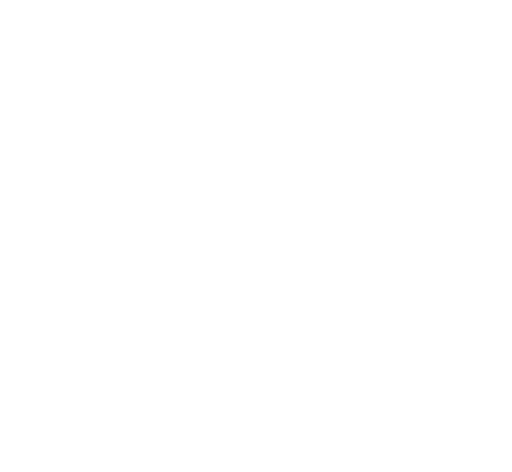
t = 0.00 s
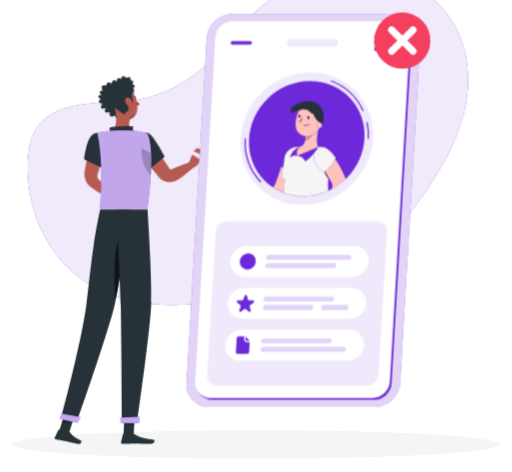
t = 1.40 s
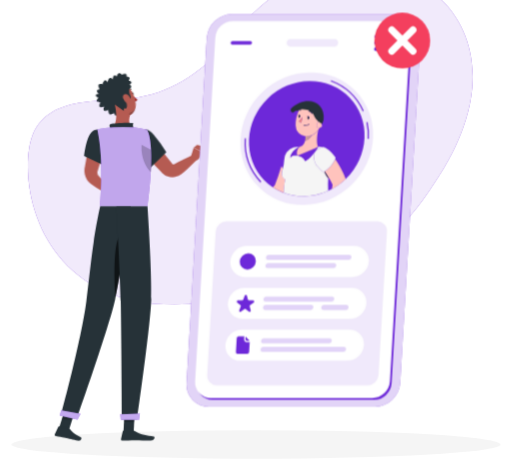
t = 2.90 s
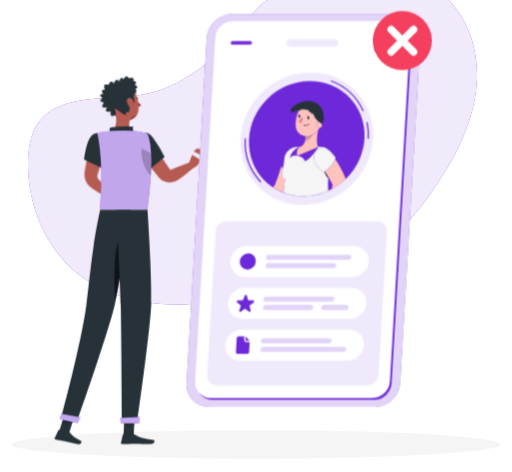
t = 4.40 s
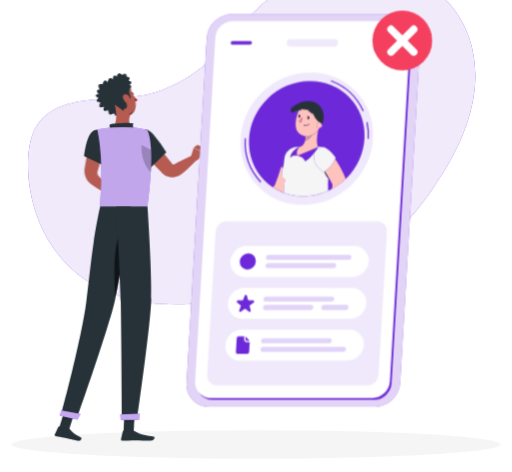
t = 6.20 s
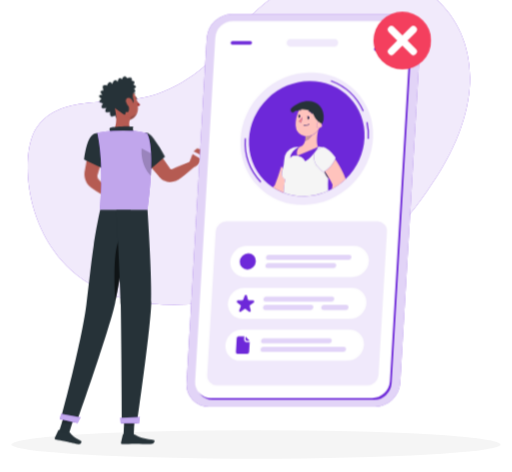
t = 7.60 s

The animated SVG that drew these frames (rendered in a browser with its animation timeline set to each time). Animation: 8 CSS @keyframes rules; one cycle of 9.10 s, repeats indefinitely.

<svg xmlns="http://www.w3.org/2000/svg" viewBox="47 64 406 374" id="ss-profile-gone-m"><style>svg#ss-profile-gone-m #bprofi-p{transform-box:view-box;transform-origin:366px 96px;animation:2.00s ease-in-out 1.1s infinite pulse}svg#ss-profile-gone-m #tap{transform-box:view-box;transform-origin:176px 196px;animation:3s ease-in-out 1.0s infinite k-tap}svg#ss-profile-gone-m #head{transform-box:view-box;transform-origin:158px 190px;animation:4s ease-in-out 1.0s infinite k-head}svg#ss-profile-gone-m #background-simple{transform-box:fill-box;transform-origin:center;animation:0.8s 1 both cubic-bezier(.2,.7,.2,1) bxGrow,8s infinite none ease-in-out drift;animation-delay:0s,0.9s}svg#ss-profile-gone-m #Shadow{transform-box:fill-box;transform-origin:center;animation:0.6s 1 both linear bxFade;animation-delay:0.2s}svg#ss-profile-gone-m #Character{transform-box:fill-box;transform-origin:center;animation:0.7s 1 both cubic-bezier(.2,.7,.2,1) bxIn,3.2s infinite none ease-in-out bob;animation-delay:0.18s,1.08s}svg#ss-profile-gone-m #Device{transform-box:fill-box;transform-origin:center;animation:0.7s 1 both cubic-bezier(.2,.7,.2,1) bxIn;animation-delay:0.36s}@keyframes bob{0%,100%{transform:none}50%{transform:translateY(-3px)}}@keyframes bxFade{from{opacity:0}to{opacity:1}}@keyframes bxGrow{from{opacity:0;transform:scale(.92)}to{opacity:1;transform:none}}@keyframes bxIn{from{opacity:0;transform:translateY(14px)}to{opacity:1;transform:none}}@keyframes drift{0%,100%{transform:none}50%{transform:translate(4px,-3px) scale(1.02)}}@keyframes pulse{0%,100%{transform:scale(1)}50%{transform:scale(1.08)}}@keyframes k-tap{0%,100%{transform:rotate(0)}15%{transform:rotate(5deg)}30%{transform:rotate(0)}45%{transform:rotate(5deg)}60%{transform:rotate(0)}}@keyframes k-head{0%,100%{transform:rotate(0)}30%,50%{transform:rotate(-6deg)}75%{transform:rotate(3deg)}}@media (prefers-reduced-motion: reduce){svg#ss-profile-gone-m *{animation:none!important}}</style><g id="background-simple"><path d="M155.78,142.76c28.22-4.3,53-22.45,72.54-45.58C313-21.52,487.63,62.69,388.5,209.42c-48,75.84-112.87,90-179.65,94.65C74.93,320.3,59.52,205.84,72.51,172.42,86,139.64,128.74,147.7,155.78,142.76Z" style="fill:#6D28D9" /><path d="M155.78,142.76c28.22-4.3,53-22.45,72.54-45.58C313-21.52,487.63,62.69,388.5,209.42c-48,75.84-112.87,90-179.65,94.65C74.93,320.3,59.52,205.84,72.51,172.42,86,139.64,128.74,147.7,155.78,142.76Z" style="fill:#fff;opacity:0.9" /></g><g id="Shadow"><ellipse id="path" cx="250" cy="416.24" rx="193.89" ry="11.32" style="fill:#f5f5f5" /></g><g id="Character"><g transform="translate(-30.6 -46.8) scale(1.120)"><g id="tap"><path d="M176.37,199.49c2.56,2.79,5,5.68,7.43,8.59s4.78,5.88,7.12,8.86c.1.13.06.08.08.12s0,.05,0,.06a.36.36,0,0,0,.07.1,1.12,1.12,0,0,0,.73.46,1.27,1.27,0,0,0,.34,0,1.15,1.15,0,0,0,.18,0l.09,0c.05,0,0,0,.16-.06l2.5-1.36c3.36-1.78,6.75-3.52,10.25-5.08l2.93,3.63c-2.82,2.59-5.76,5.84-8.73,8.22l-2.24,1.76a3.8,3.8,0,0,1-.44.31,5.1,5.1,0,0,1-.53.33,10.63,10.63,0,0,1-1.12.56,9.86,9.86,0,0,1-2.42.67,10.34,10.34,0,0,1-5-.5,10,10,0,0,1-2.3-1.17c-.36-.24-.7-.52-1-.79-.17-.14-.31-.3-.47-.45l-.4-.4c-2.65-2.72-5.26-5.46-7.82-8.25s-5.09-5.6-7.51-8.52Z" style="fill:#b55b52" /><path d="M204,213.38l2.33-7.49,6.14,3.06s-.9,5.46-5.36,6.41Z" style="fill:#b55b52" /><path d="M169.4,202c0,12.58,6.69,17.76,6.69,17.76L187,209.14a89.8,89.8,0,0,0-8.79-12.23C171.9,189.68,169.4,193.92,169.4,202Z" style="fill:#263238" /></g><polygon points="208.78 203.82 214.32 205.34 212.46 208.95 206.32 205.89 208.78 203.82" style="fill:#b55b52" /><path d="M144.09,201.53c-.66,3.18-1.48,6.33-2.33,9.47s-1.78,6.25-2.75,9.36l-.36,1.17-.18.58a1.15,1.15,0,0,1-.1.24,3.34,3.34,0,0,0-.19,1,3.55,3.55,0,0,0,.58,2.05,6.33,6.33,0,0,0,.65.75l.83.91,1.64,1.83c1.07,1.24,2.15,2.48,3.17,3.78l-3.49,4c-1.44-.82-2.82-1.71-4.2-2.59l-2.05-1.36-1-.69c-.34-.24-.62-.4-1.17-.85a11.65,11.65,0,0,1-3.84-6.45,12.43,12.43,0,0,1-.19-3.9c0-.32.1-.68.15-1l.11-.6.21-1.2c.56-3.21,1.16-6.41,1.83-9.59s1.39-6.35,2.24-9.48Z" style="fill:#b55b52" /><path d="M141.63,232.35l4.12-2.11,1.82,7s-3.31,1.27-5.87-.36Z" style="fill:#b55b52" /><polygon points="151.45 227.99 151.64 234.43 147.03 237.44 145.43 230.37 151.45 227.99" style="fill:#b55b52" /><g id="head"><path d="M164.94,168.47c.1.49.45.84.77.78s.51-.52.41-1-.45-.84-.77-.78S164.84,168,164.94,168.47Z" style="fill:#263238" /><path d="M165.34,169.32a18.21,18.21,0,0,0,3.23,3.76,2.92,2.92,0,0,1-2.28.93Z" style="fill:#a02724" /><path d="M162.57,166.09a.3.3,0,0,1-.22-.5,3,3,0,0,1,2.53-1,.3.3,0,0,1,.24.35.29.29,0,0,1-.34.24h0a2.35,2.35,0,0,0-2,.8A.32.32,0,0,1,162.57,166.09Z" style="fill:#263238" /><path d="M148.2,170.78c1.61,6,2.25,9.61,6,12.11,5.58,3.76,12.52-.56,12.74-6.93.19-5.73-2.47-14.6-8.92-15.81A8.49,8.49,0,0,0,148.2,170.78Z" style="fill:#b55b52" /><path d="M166.52,178.24a4.1,4.1,0,0,1-2.82,2.6,3.38,3.38,0,0,0-2.69,3l0,0A8.66,8.66,0,0,0,166.52,178.24Z" style="opacity:0.2" /><path d="M163.7,158.83c2.24-2.83-1.21-3-1.21-3,.9-3.37-3.14-1.56-3.14-1.56-2.42-3.34-3.79.73-3.79.73-2.51-2.83-3,1.79-3,1.79-2.52-3.59-3.8,1.59-3.8,1.59-2.32-3.73-3.74,1.12-3.74,1.12-4.79-1.71-2.52,3.27-2.52,3.27-4.08.11-.8,3.28-.8,3.28-4.9,0-.58,2.81-.58,2.81-3.89,2.55,1,3.24,1,3.24-3.17,5,2.28,3.12,2.28,3.12-2.21,4.92,2.68,2.75,2.68,2.75-.31,4.74,2.42,3.45,3.74,2.57.25,1,.73,2,1.61,2.08,1.71.23,2-3,2-3s1.58,1.24,2.91.57.83-2.36.83-2.36a1.67,1.67,0,0,0,2,0c.57-.44.57-3.62-.15-4.74l2.6-1s1.93-.27,1.07-2.82a7.42,7.42,0,0,1-.13-4.55c2.94-1.38.52-3,.52-3C167.49,159.53,163.7,158.83,163.7,158.83Z" style="fill:#263238" /><path d="M158.43,171a7,7,0,0,0,2.53,3.74c1.63,1.22,2.85,0,2.73-1.83-.1-1.66-1.08-4.29-2.88-4.79S158,169.23,158.43,171Z" style="fill:#b55b52" /></g><path d="M150.52,175.44c1.1,4.59,2.21,13-1.73,16.05,0,0,1.54,4.66,12,4.66,11.5,0,5.5-3,5.5-3-6.28-1.22-6.12-6.67-5-10.24Z" style="fill:#b55b52" /><path d="M147.56,192.34c-.68-1.27-1.44-2.73.12-3.19,1.72-.5,12.75-1.43,16-.49-1,1.77.69,4,.69,4Z" style="fill:#263238" /><polygon points="156.7 406.92 163.91 406.92 164.63 392.4 157.41 392.4 156.7 406.92" style="fill:#263238" /><polygon points="110.91 404.92 118.22 405.31 122.66 391 115.35 390.61 110.91 404.92" style="fill:#263238" /><path d="M118,404.73l-6.89-1.49a.54.54,0,0,0-.61.3l-2.39,5.19a.91.91,0,0,0,.66,1.28c2.41.48,3.61.59,6.64,1.25,1.86.4,6.07,1.43,8.64,2s3.46-1.91,2.46-2.37c-4.5-2.05-6.38-3.86-7.6-5.55A1.55,1.55,0,0,0,118,404.73Z" style="fill:#263238" /><path d="M163.53,406.19h-6.85a.55.55,0,0,0-.53.43l-1.24,5.57a.91.91,0,0,0,.9,1.12c2.47,0,6-.19,9.15-.19,3.63,0,6.76.2,11,.2,2.57,0,3.29-2.6,2.21-2.84-4.91-1.07-8.91-1.19-13.15-3.8A2.94,2.94,0,0,0,163.53,406.19Z" style="fill:#263238" /><path d="M135.72,193.61c-5.44,2.59-6.92,18.29-6.92,18.29l13.47,6.22a25.78,25.78,0,0,0,3.6-12.67C146.14,197.34,141.29,191,135.72,193.61Z" style="fill:#263238" /><path d="M143,203.29c-2.43,3.78-2.2,9.62-1.36,14.55l.6.28a25.83,25.83,0,0,0,3.6-12.67c0-.48,0-1,0-1.43Z" style="opacity:0.4" /><path d="M173.31,193.23s6.68,7.54.37,54.2H140.15c-.23-5.15,3-30.26-2-54.52a88.21,88.21,0,0,1,11.22-1.42,125.53,125.53,0,0,1,14.26,0A64,64,0,0,1,173.31,193.23Z" style="fill:#6D28D9" /><path d="M173.31,193.23s6.68,7.54.37,54.2H140.15c-.23-5.15,3-30.26-2-54.52a88.21,88.21,0,0,1,11.22-1.42,125.53,125.53,0,0,1,14.26,0A64,64,0,0,1,173.31,193.23Z" style="fill:#fafafa;opacity:0.6000000000000001" /><path d="M176.24,207.49l-.12-.11-6.67-3.56c-.68,10.27,3.91,16.71,6.64,19.52A143.39,143.39,0,0,0,176.24,207.49Z" style="opacity:0.2" /><polygon points="164.63 392.4 164.26 399.89 157.04 399.89 157.41 392.4 164.63 392.4" style="opacity:0.2" /><polygon points="115.35 390.62 122.66 391 120.37 398.38 113.06 397.99 115.35 390.62" style="opacity:0.2" /><path d="M161.79,247.43s-7.12,47.91-11,65.87C146.49,333,123.55,398,123.55,398l-11.23-2.43s14.39-53,18-80.48c1.4-10.73,3.09-28,5.23-42.43,2.07-14,4.62-25.22,4.62-25.22Z" style="fill:#263238" /><path d="M126.24,394.25s-2.1,4.06-2.1,4.06l-12.62-2.74,1.06-3.79Z" style="fill:#6D28D9" /><path d="M126.24,394.25s-2.1,4.06-2.1,4.06l-12.62-2.74,1.06-3.79Z" style="fill:#fff;opacity:0.6000000000000001" /><path d="M157.29,264.5c-8.23,1.61-7.36,32.3-6.37,48.08,2.38-11.16,5.85-32.62,8.22-47.86A2.8,2.8,0,0,0,157.29,264.5Z" style="opacity:0.6000000000000001" /><path d="M173.68,247.43s3.35,46.88,2.67,66c-.71,19.89-10.14,85-10.14,85H155.59s-.39-64-.86-83.49c-.52-21.3-3.09-67.52-3.09-67.52Z" style="fill:#263238" /><path d="M168.25,394.21c.05,0-.6,4.41-.6,4.41H154.73l-.35-3.94Z" style="fill:#6D28D9" /><path d="M168.25,394.21c.05,0-.6,4.41-.6,4.41H154.73l-.35-3.94Z" style="fill:#fff;opacity:0.6000000000000001" /></g></g><g id="Device"><path d="M344.27,386.41H212.61a17.65,17.65,0,0,1-17.77-18.88l16-273.65a20.34,20.34,0,0,1,20-18.88H362.53A17.65,17.65,0,0,1,380.3,93.88L364.25,367.53A20.34,20.34,0,0,1,344.27,386.41Z" style="fill:#6D28D9" /><path d="M344.27,386.41H212.61a17.65,17.65,0,0,1-17.77-18.88l16-273.65a20.34,20.34,0,0,1,20-18.88H362.53A17.65,17.65,0,0,1,380.3,93.88L364.25,367.53A20.34,20.34,0,0,1,344.27,386.41Z" style="fill:#fff;opacity:0.8" /><path d="M343.49,380.93h-128A12.4,12.4,0,0,1,203,367.67L219,95.21a14.3,14.3,0,0,1,14-13.27H361a12.41,12.41,0,0,1,12.49,13.27l-16,272.46A14.29,14.29,0,0,1,343.49,380.93Z" style="fill:#6D28D9" /><path d="M342.11,379.47h-128a12.41,12.41,0,0,1-12.49-13.27l16-272.46a14.3,14.3,0,0,1,14-13.27h128a12.41,12.41,0,0,1,12.49,13.27l-16,272.46A14.3,14.3,0,0,1,342.11,379.47Z" style="fill:#fff" /><path d="M338.37,369.34H219a7.67,7.67,0,0,1-7.72-8.2L218,247.49a8.83,8.83,0,0,1,8.68-8.2H346a7.67,7.67,0,0,1,7.72,8.2l-6.67,113.65A8.83,8.83,0,0,1,338.37,369.34Z" style="fill:#6D28D9;opacity:0.1" /><path d="M311.86,100.68H277.07a2.74,2.74,0,0,1-2.76-2.93h0a3.16,3.16,0,0,1,3.11-2.94H312.2A2.74,2.74,0,0,1,315,97.75h0A3.15,3.15,0,0,1,311.86,100.68Z" style="fill:#6D28D9;opacity:0.1" /><ellipse cx="290.18" cy="173.79" rx="54.07" ry="50.99" transform="translate(-39.07 251.27) rotate(-44.16)" style="fill:#6D28D9;opacity:0.1" /><path d="M253.4,208.57a46.41,46.41,0,0,1-12.47-35l1,0a45.45,45.45,0,0,0,12.2,34.25Z" style="fill:#6D28D9" /><path d="M339.42,174l-1-.06a47.94,47.94,0,0,0-1-13.14l1-.22A48.42,48.42,0,0,1,339.42,174Z" style="fill:#6D28D9" /><path d="M334.52,152.1a45,45,0,0,0-25.35-23.69l.35-.94a45.89,45.89,0,0,1,25.91,24.23Z" style="fill:#6D28D9" /><ellipse cx="290.18" cy="173.79" rx="47.12" ry="44.43" transform="translate(-39.07 251.27) rotate(-44.16)" style="fill:#6D28D9" /><path d="M271.1,197.6a22,22,0,0,1-1-2c-.68,2-1.35,4-2,6-.62,1.8-1.21,3.6-1.83,5.32l-.93,2.43-.4,1c-.14.27,0,.11,0,.19a10.44,10.44,0,0,1-1.41,1.36c-.11.11-.25.21-.37.31a42.5,42.5,0,0,0,8.87,4.57c.07-4.57.63-9.32,1.23-10.59C269.66,203.69,270.2,201,271.1,197.6Z" style="fill:#ffc3bd" /><path d="M307.15,205.32a42.1,42.1,0,0,1-3.15-5.47c-.3.16-.61.32-.93.46-3-3.17-5.56-5.73-5.56-5.73-3.74-7.8-1.43-12.24,5.66-14.05a9.32,9.32,0,0,1,3.1,1.25,7.38,7.38,0,0,0-3.14-1.26l-.29-.05c-1.19-.13-2.44-.25-3.73-.33.28.73-6.14,10-10.17,11.47-1.65-4.16-6.28-4.44-6.28-4.44s-4.32-.89-5.66,1.83c.88-5.62,6.29-8.58,8.09-9-1.3.11-2.62.25-3.89.41a10.54,10.54,0,0,0-1.38.28,10.05,10.05,0,0,0-5.21,3.44c-.09.11-.18.22-.26.34l-.15.19a10.66,10.66,0,0,0-1.91,6.16,25.8,25.8,0,0,1-1.19,6.79c-.9,3.36-1.44,6.09,2.09,8.59-.6,1.27-1.16,6-1.23,10.59a44.26,44.26,0,0,0,15.53,2.76,47.32,47.32,0,0,0,19.66-4.31,103.13,103.13,0,0,1,.09-11.17h0C307.21,204.47,307.17,204.91,307.15,205.32Z" style="fill:#F5F5F5" /><path d="M282.66,187.17s4.63.28,6.28,4.44c4-1.52,10.45-10.74,10.17-11.47C299.11,180.14,290,184.56,282.66,187.17Z" style="fill:#6D28D9" /><path d="M285.11,180h0c-1.8.43-7.21,3.39-8.09,9,1.34-2.72,5.66-1.83,5.66-1.83C281.28,181.91,285.11,180,285.11,180Z" style="fill:#6D28D9" /><path d="M288.94,174.81l0-.2Z" style="fill:#ffc3bd" /><path d="M299.29,166.85a12.18,12.18,0,0,1-3.24,3.2,10.74,10.74,0,0,1-1.7,1,11.51,11.51,0,0,1-5.57,4.63l0-.17c-.47,2.14-1.5,4-3.7,4.51,0,0-3.83,1.92-2.45,7.18,7.35-2.61,16.45-7,16.45-7C297.68,176.86,298.35,171.14,299.29,166.85Z" style="fill:#ffc3bd" /><path d="M288.81,175.48c.05-.23.09-.45.13-.67C288.9,175,288.86,175.25,288.81,175.48Z" style="fill:#263238" /><path d="M288.81,175.48c.05-.23.09-.45.13-.67C288.9,175,288.86,175.25,288.81,175.48Z" style="opacity:0.2" /><path d="M289.17,171.92a22.74,22.74,0,0,1-.2,2.69,20.93,20.93,0,0,0,.2-2.69Z" style="fill:#263238" /><path d="M289.17,171.92a22.74,22.74,0,0,1-.2,2.69,20.93,20.93,0,0,0,.2-2.69Z" style="opacity:0.2" /><path d="M294.35,171a9.69,9.69,0,0,1-5.18.9,20.93,20.93,0,0,1-.2,2.69l0,.2c0,.22-.08.44-.13.67l0,.17A11.51,11.51,0,0,0,294.35,171Z" style="fill:#ffc3bd" /><path d="M294.35,171a9.69,9.69,0,0,1-5.18.9,20.93,20.93,0,0,1-.2,2.69l0,.2c0,.22-.08.44-.13.67l0,.17A11.51,11.51,0,0,0,294.35,171Z" style="opacity:0.2" /><path d="M294.35,171a10.74,10.74,0,0,0,1.7-1,12.18,12.18,0,0,0,3.24-3.2,12.45,12.45,0,0,0,1-1.76c-.19,0-.38.1-.56.12-1.67.15-2.14-1.73-1.38-3.41a6.58,6.58,0,0,1,1-1.57,6.05,6.05,0,0,1,.3-4.32c-1.52-3.12-3.13-6-3.28-8.09a42.67,42.67,0,0,1-11.54,1.89c-.15.23-.29.48-.44.72a3.32,3.32,0,0,1,1,.15.34.34,0,0,1,.2.44.35.35,0,0,1-.44.21,2.52,2.52,0,0,0-1.11-.08,25.73,25.73,0,0,0-2.67,12.23,8.72,8.72,0,0,0,7.86,8.54h0A9.69,9.69,0,0,0,294.35,171Zm-2.23-19.64a3.42,3.42,0,0,1,2.48,2,.36.36,0,0,1-.16.47.34.34,0,0,1-.26,0,.3.3,0,0,1-.2-.18,2.74,2.74,0,0,0-2-1.57.36.36,0,0,1-.3-.39A.35.35,0,0,1,292.12,151.38Zm-.35,4.94h0a1,1,0,0,1,.35,1.11c-.11.58-.51,1-.89.91s-.6-.6-.49-1.18a1.35,1.35,0,0,1,.43-.76,1.51,1.51,0,0,1-.69-.76Zm-8.2-.42a1.34,1.34,0,0,1,.42-.75,1.57,1.57,0,0,1-.68-.77l1.31.67h0a1.05,1.05,0,0,1,.35,1.11c-.12.58-.51,1-.89.92S283.46,156.48,283.57,155.9Zm2.32,4.86a2.55,2.55,0,0,1-2-.79,16.08,16.08,0,0,0,2.78-3.3Zm1.93,2.68a.18.18,0,0,1-.13-.21.17.17,0,0,1,.2-.13A4.7,4.7,0,0,0,292,162a.17.17,0,1,1,.25.24,4.85,4.85,0,0,1-3.42,1.28A7.22,7.22,0,0,1,287.82,163.44Z" style="fill:#ffc3bd" /><polygon points="305.51 156.52 305.51 156.52 305.51 156.52 305.51 156.52" style="fill:#263238" /><path d="M301,159c-.42-1-.9-2.07-1.39-3.07a6.05,6.05,0,0,0-.3,4.32A4.05,4.05,0,0,1,301,159Z" style="fill:#263238" /><path d="M291.15,156.41a1.35,1.35,0,0,0-.43.76c-.11.58.11,1.11.49,1.18s.78-.33.89-.91a1,1,0,0,0-.35-1.11A.61.61,0,0,1,291.15,156.41Z" style="fill:#263238" /><path d="M285,156.17a1.05,1.05,0,0,0-.35-1.11.66.66,0,0,1-.61.09,1.34,1.34,0,0,0-.42.75c-.11.58.11,1.11.49,1.19S284.83,156.75,285,156.17Z" style="fill:#263238" /><path d="M284.6,155.06h0l-1.31-.67a1.57,1.57,0,0,0,.68.77A.66.66,0,0,0,284.6,155.06Z" style="fill:#263238" /><path d="M283.9,160a2.55,2.55,0,0,0,2,.79l.79-4.09A16.08,16.08,0,0,1,283.9,160Z" style="fill:#ed847e" /><path d="M292.23,162a.18.18,0,0,0-.25,0,4.7,4.7,0,0,1-4.09,1.08.17.17,0,0,0-.2.13.18.18,0,0,0,.13.21,7.22,7.22,0,0,0,1,.1,4.85,4.85,0,0,0,3.42-1.28A.18.18,0,0,0,292.23,162Z" style="fill:#263238" /><path d="M301,159a4.05,4.05,0,0,0-1.69,1.25,6.58,6.58,0,0,0-1,1.57c-.76,1.68-.29,3.56,1.38,3.41.18,0,.37-.08.56-.12a4.66,4.66,0,0,0,2.08-1.19A18.12,18.12,0,0,0,301,159Z" style="fill:#ffc3bd" /><path id="avhair" d="M303.5 158.9 C305.3 144.4 289.7 138.7 277.5 150.2 C277.0 153.2 279.3 154.0 281.1 151.7 C288.4 148.8 294.9 151.1 296.2 156.1 C297.5 158.9 300.1 161.0 302.4 162.1 Z" style="fill:#263238" /><path d="M292,152.07a2.74,2.74,0,0,1,2,1.57.3.3,0,0,0,.2.18.34.34,0,0,0,.26,0,.36.36,0,0,0,.16-.47,3.42,3.42,0,0,0-2.48-2,.35.35,0,0,0-.39.3A.36.36,0,0,0,292,152.07Z" style="fill:#263238" /><path d="M285.09,151.23a.35.35,0,0,0,.44-.21.34.34,0,0,0-.2-.44,3.32,3.32,0,0,0-1-.15,3.56,3.56,0,0,0-2.16.72.36.36,0,0,0-.07.49.36.36,0,0,0,.22.13.33.33,0,0,0,.27-.06,2.81,2.81,0,0,1,1.35-.56A2.52,2.52,0,0,1,285.09,151.23Z" style="fill:#263238" /><path d="M291.15,156.41a.61.61,0,0,0,.6-.08h0l-1.31-.67A1.51,1.51,0,0,0,291.15,156.41Z" style="fill:#263238" /><path d="M307.15,205.32c0-.41.06-.85.08-1.27-.56-.89-1.13-1.79-1.72-2.68l-1.15-1.71-.36.19A42.1,42.1,0,0,0,307.15,205.32Z" style="fill:#263238" /><path d="M307.15,205.32c0-.41.06-.85.08-1.27-.56-.89-1.13-1.79-1.72-2.68l-1.15-1.71-.36.19A42.1,42.1,0,0,0,307.15,205.32Z" style="opacity:0.2" /><path d="M310.12,213.6l0,.16a49.61,49.61,0,0,0,10.92-8,43.2,43.2,0,0,0-1.92-4.73,66.63,66.63,0,0,0-3.23-6.11c-1-1.72-2.06-3.36-3.15-5-1,2.09-3.84,7.12-8.35,9.71l1.15,1.71c.59.89,1.16,1.79,1.72,2.68h0c.49.78,1,1.57,1.41,2.35.77,1.35,1.49,2.71,2,4l-.1.68C310.45,211.88,310.3,212.73,310.12,213.6Z" style="fill:#ffc3bd" /><path d="M297.51,194.58s2.56,2.56,5.56,5.73c.32-.14.63-.3.93-.46l.36-.19c4.51-2.59,7.33-7.62,8.35-9.71.29-.59.44-.95.44-.95s-2.9-4.8-6.88-7.22a9.32,9.32,0,0,0-3.1-1.25C296.08,182.34,293.77,186.78,297.51,194.58Z" style="fill:#F5F5F5" /><path d="M345.46,94.27h14.09a1.54,1.54,0,0,0,1.51-1.43h0a1.33,1.33,0,0,0-1.34-1.42h-14.1a1.54,1.54,0,0,0-1.51,1.42h0A1.33,1.33,0,0,0,345.46,94.27Z" style="fill:#6D28D9" /><path d="M345.17,99.18h14.09a1.54,1.54,0,0,0,1.51-1.43h0a1.33,1.33,0,0,0-1.34-1.43H345.34a1.54,1.54,0,0,0-1.52,1.43h0A1.35,1.35,0,0,0,345.17,99.18Z" style="fill:#6D28D9" /><path d="M231.18,99.18h14.09a1.55,1.55,0,0,0,1.52-1.43h0a1.34,1.34,0,0,0-1.35-1.43H231.35a1.53,1.53,0,0,0-1.51,1.43h0A1.34,1.34,0,0,0,231.18,99.18Z" style="fill:#6D28D9" /><path d="M344.88,104.08H359a1.54,1.54,0,0,0,1.52-1.43h0a1.35,1.35,0,0,0-1.35-1.43H345.05a1.55,1.55,0,0,0-1.52,1.43h0A1.34,1.34,0,0,0,344.88,104.08Z" style="fill:#6D28D9" /><path d="M326.36,283.49H241.12a11.54,11.54,0,0,1-11.62-12.34h0a13.3,13.3,0,0,1,13.07-12.34h85.24a11.54,11.54,0,0,1,11.62,12.34h0A13.3,13.3,0,0,1,326.36,283.49Z" style="fill:#fff" /><path d="M324.42,316.66H239.17a11.56,11.56,0,0,1-11.62-12.35h0A13.3,13.3,0,0,1,240.62,292h85.25a11.54,11.54,0,0,1,11.62,12.34h0A13.31,13.31,0,0,1,324.42,316.66Z" style="fill:#fff" /><path d="M322.47,349.82H237.23a11.54,11.54,0,0,1-11.62-12.34h0a13.31,13.31,0,0,1,13.07-12.35h85.24a11.55,11.55,0,0,1,11.62,12.35h0A13.3,13.3,0,0,1,322.47,349.82Z" style="fill:#fff" /><ellipse cx="243.44" cy="271.15" rx="6.55" ry="6.17" transform="translate(-120.1 246.22) rotate(-44.16)" style="fill:#6D28D9" /><path d="M242.69,298.3l.84,3.17a.82.82,0,0,0,.8.6h3.33a.86.86,0,0,1,.43,1.6l-2.81,2a.92.92,0,0,0-.38,1l.84,3.17a.92.92,0,0,1-1.41,1l-2.58-2a.87.87,0,0,0-1,0l-2.81,2a.84.84,0,0,1-1.29-1l1.21-3.17a.84.84,0,0,0-.26-1l-2.58-2a.91.91,0,0,1,.61-1.6h3.33a.93.93,0,0,0,.87-.6L241,298.3A.88.88,0,0,1,242.69,298.3Z" style="fill:#6D28D9" /><path d="M245,334.12l-.53,8.9A1.48,1.48,0,0,1,243,344.4h-7.79A1.29,1.29,0,0,1,234,343l.65-11.08a1.48,1.48,0,0,1,1.46-1.39h5.6Z" style="fill:#6D28D9" /><path d="M241.66,330.55l3.37,3.57h-2.19a1.29,1.29,0,0,1-1.3-1.38l.12-2.19m-.89-2.45-.14,2.39-.13,2.19a2.39,2.39,0,0,0,.63,1.75,2.34,2.34,0,0,0,1.71.73h4.58l-1.64-1.75-3.36-3.57-1.65-1.74Z" style="fill:#fff" /><path d="M323.5,269.84H259.71a1.88,1.88,0,0,1-1.89-2h0a2.17,2.17,0,0,1,2.13-2h63.78a1.88,1.88,0,0,1,1.89,2h0A2.16,2.16,0,0,1,323.5,269.84Z" style="fill:#6D28D9;opacity:0.2" /><path d="M311.41,276.48H259.33a1.89,1.89,0,0,1-1.9-2h0a2.17,2.17,0,0,1,2.13-2h52.08a1.88,1.88,0,0,1,1.9,2h0A2.18,2.18,0,0,1,311.41,276.48Z" style="fill:#6D28D9;opacity:0.2" /><path d="M321.4,305.62H303.8a2.16,2.16,0,0,0-2.13,2h0a1.88,1.88,0,0,0,1.89,2h17.6a2.16,2.16,0,0,0,2.13-2h0A1.88,1.88,0,0,0,321.4,305.62Z" style="fill:#6D28D9;opacity:0.2" /><path d="M293.51,305.62H257.62a2.16,2.16,0,0,0-2.13,2h0a1.87,1.87,0,0,0,1.89,2h35.9a2.17,2.17,0,0,0,2.13-2h0A1.88,1.88,0,0,0,293.51,305.62Z" style="fill:#6D28D9;opacity:0.2" /><path d="M310.09,299H258a2.16,2.16,0,0,0-2.13,2h0a1.88,1.88,0,0,0,1.89,2h52.08a2.17,2.17,0,0,0,2.13-2h0A1.88,1.88,0,0,0,310.09,299Z" style="fill:#6D28D9;opacity:0.2" /><path d="M319.45,338.78H255.67a2.18,2.18,0,0,0-2.13,2h0a1.88,1.88,0,0,0,1.9,2h63.78a2.16,2.16,0,0,0,2.12-2h0A1.88,1.88,0,0,0,319.45,338.78Z" style="fill:#6D28D9;opacity:0.2" /><path d="M308.14,332.15H256.06a2.17,2.17,0,0,0-2.13,2h0a1.88,1.88,0,0,0,1.89,2h52.09a2.16,2.16,0,0,0,2.12-2h0A1.88,1.88,0,0,0,308.14,332.15Z" style="fill:#6D28D9;opacity:0.2" /><g id="bprofi-p"><g id="bprofi"><circle cx="366" cy="96" r="22" fill="#F43F5E" /><path d="M357.64 87.64 L374.36 104.36 M374.36 87.64 L357.64 104.36" fill="none" stroke="#FFFFFF" stroke-width="5.5" stroke-linecap="round" /></g></g></g></svg>
